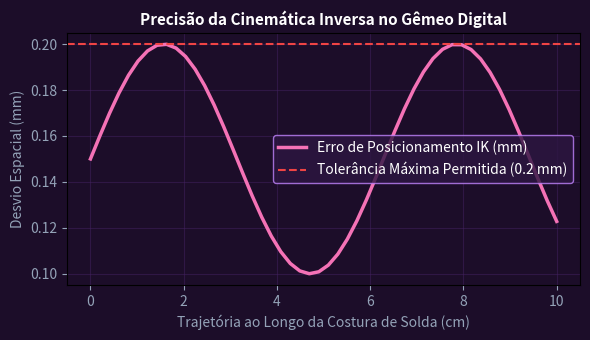

Write Python code to recreate this figure.
import numpy as np
import matplotlib.pyplot as plt

pontos = np.linspace(0, 10, 50)
erro_mm = 0.15 + 0.05 * np.sin(pontos)
fig, ax = plt.subplots(figsize=(6, 3.5), facecolor='#1c0d29')
ax.set_facecolor('#1c0d29')
ax.plot(pontos, erro_mm, color='#f472b6', lw=2.5, label='Erro de Posicionamento IK (mm)')
ax.axhline(0.2, color='#ef4444', linestyle='--', label='Tolerância Máxima Permitida (0.2 mm)')
ax.set_title('Precisão da Cinemática Inversa no Gêmeo Digital', color='#ffffff', fontsize=11, fontweight='bold')
ax.set_xlabel('Trajetória ao Longo da Costura de Solda (cm)', color='#94a3b8')
ax.set_ylabel('Desvio Espacial (mm)', color='#94a3b8')
ax.tick_params(colors='#94a3b8')
ax.grid(True, color='#432161', alpha=0.5)
ax.legend(facecolor='#2d1642', edgecolor='#c084fc', labelcolor='#ffffff')
plt.tight_layout()
plt.savefig('grafico_resolucao.png', dpi=120)
plt.close()
